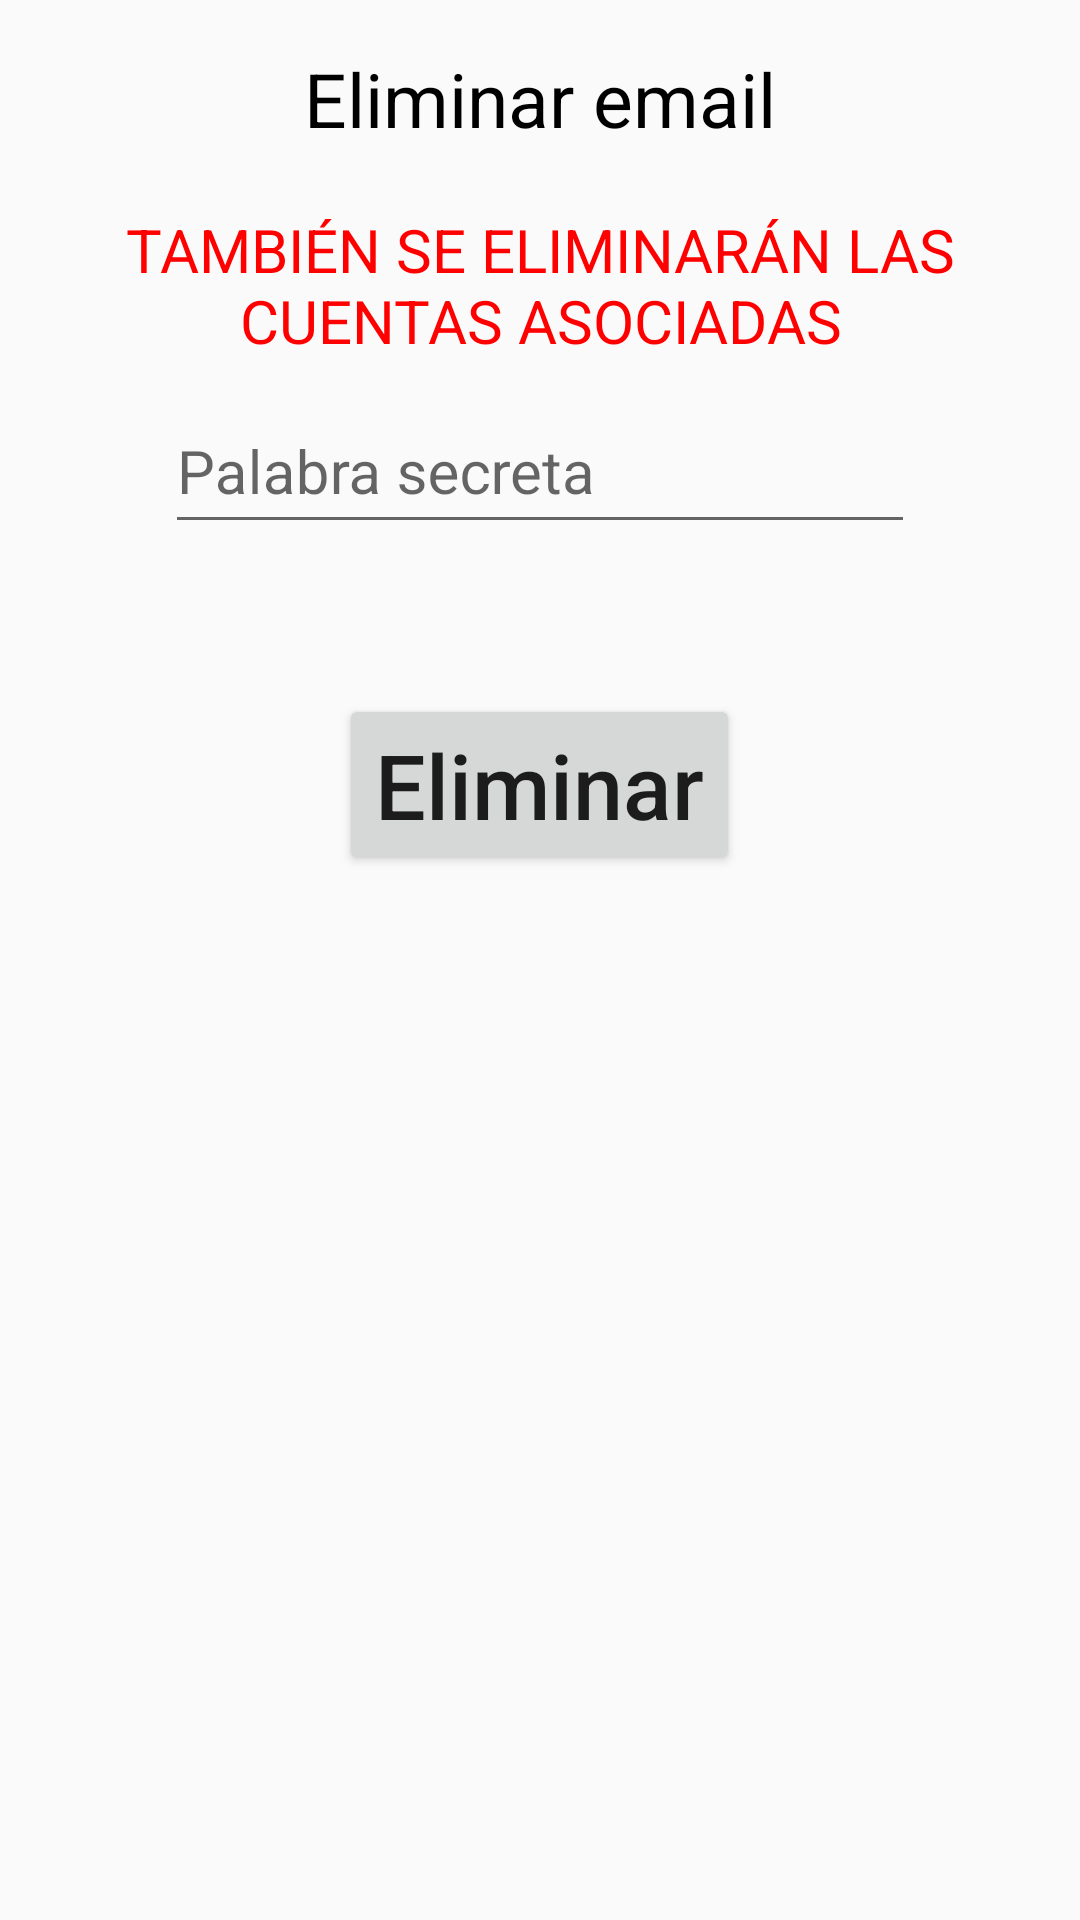

Reconstruct the res/layout file that produces this screen, plus the resources it refers to.
<!-- AndroidManifest.xml: application theme AppTheme -->
<!-- res/layout/del_email.xml -->
<?xml version="1.0" encoding="utf-8"?>
<RelativeLayout
    xmlns:android="http://schemas.android.com/apk/res/android"
    android:layout_width="match_parent"
    android:layout_height="wrap_content"
    android:padding="16dp">

    <TextView
        android:id="@+id/deletequestion"
        android:layout_width="match_parent"
        android:layout_height="wrap_content"
        android:text="@string/delete_email"
        android:textSize="25sp"
        android:gravity="center"
        android:textColor="@color/negro"/>

    <TextView
        android:id="@+id/alldeletedbyemail"
        android:layout_width="match_parent"
        android:layout_height="wrap_content"
        android:text="@string/linked_accounts"
        android:layout_below="@id/deletequestion"
        android:textColor="@color/rojo"
        android:textSize="20sp"
        android:gravity="center"
        android:textAllCaps="true"
        android:layout_marginTop="20dp"/>

    <com.google.android.material.textfield.TextInputLayout
        android:id="@+id/email_del_element3"
        android:layout_width="match_parent"
        android:layout_height="wrap_content"
        android:layout_below="@id/alldeletedbyemail">
        <com.google.android.material.textfield.TextInputEditText
            android:id="@+id/email_del_keyword"
            android:layout_width="250dp"
            android:layout_height="50dp"
            android:ems="10"
            android:hint="@string/keyword"
            android:textColorHint="@color/azulCielo"
            android:textSize="20sp"
            android:textColor="@color/blanco"
            android:layout_gravity="center"
            android:singleLine="true"
            android:inputType="textVisiblePassword"/>
    </com.google.android.material.textfield.TextInputLayout>

    <Button
        android:id="@+id/email_del_btnEliminar"
        android:layout_width="wrap_content"
        android:layout_height="wrap_content"
        android:layout_below="@id/email_del_element3"
        android:layout_centerHorizontal="true"
        android:layout_marginTop="50dp"
        android:elevation="5dp"
        android:text="@string/delete"
        android:textAllCaps="false"
        android:textSize="30sp" />
</RelativeLayout>
<!-- resources referenced by this layout -->
<resources>
  <color name="azulCielo">#00BFFF</color>
  <color name="blanco">#FFFFFF</color>
  <color name="negro">#000000</color>
  <color name="rojo">#FF0000</color>
  <string name="delete">Eliminar</string>
  <string name="delete_email">Eliminar email</string>
  <string name="keyword">Palabra secreta</string>
  <string name="linked_accounts">También se eliminarán las cuentas asociadas</string>
  <style name="AppTheme" parent="Theme.AppCompat.Light.DarkActionBar">
          
          <item name="colorPrimary">@color/rosa</item>
          <item name="colorPrimaryDark">@color/rosa</item>
          <item name="colorAccent">@color/colorAccent</item>
      </style>
  <color name="rosa">#ff9ac3</color>
  <color name="colorAccent">#03DAC5</color>
</resources>
